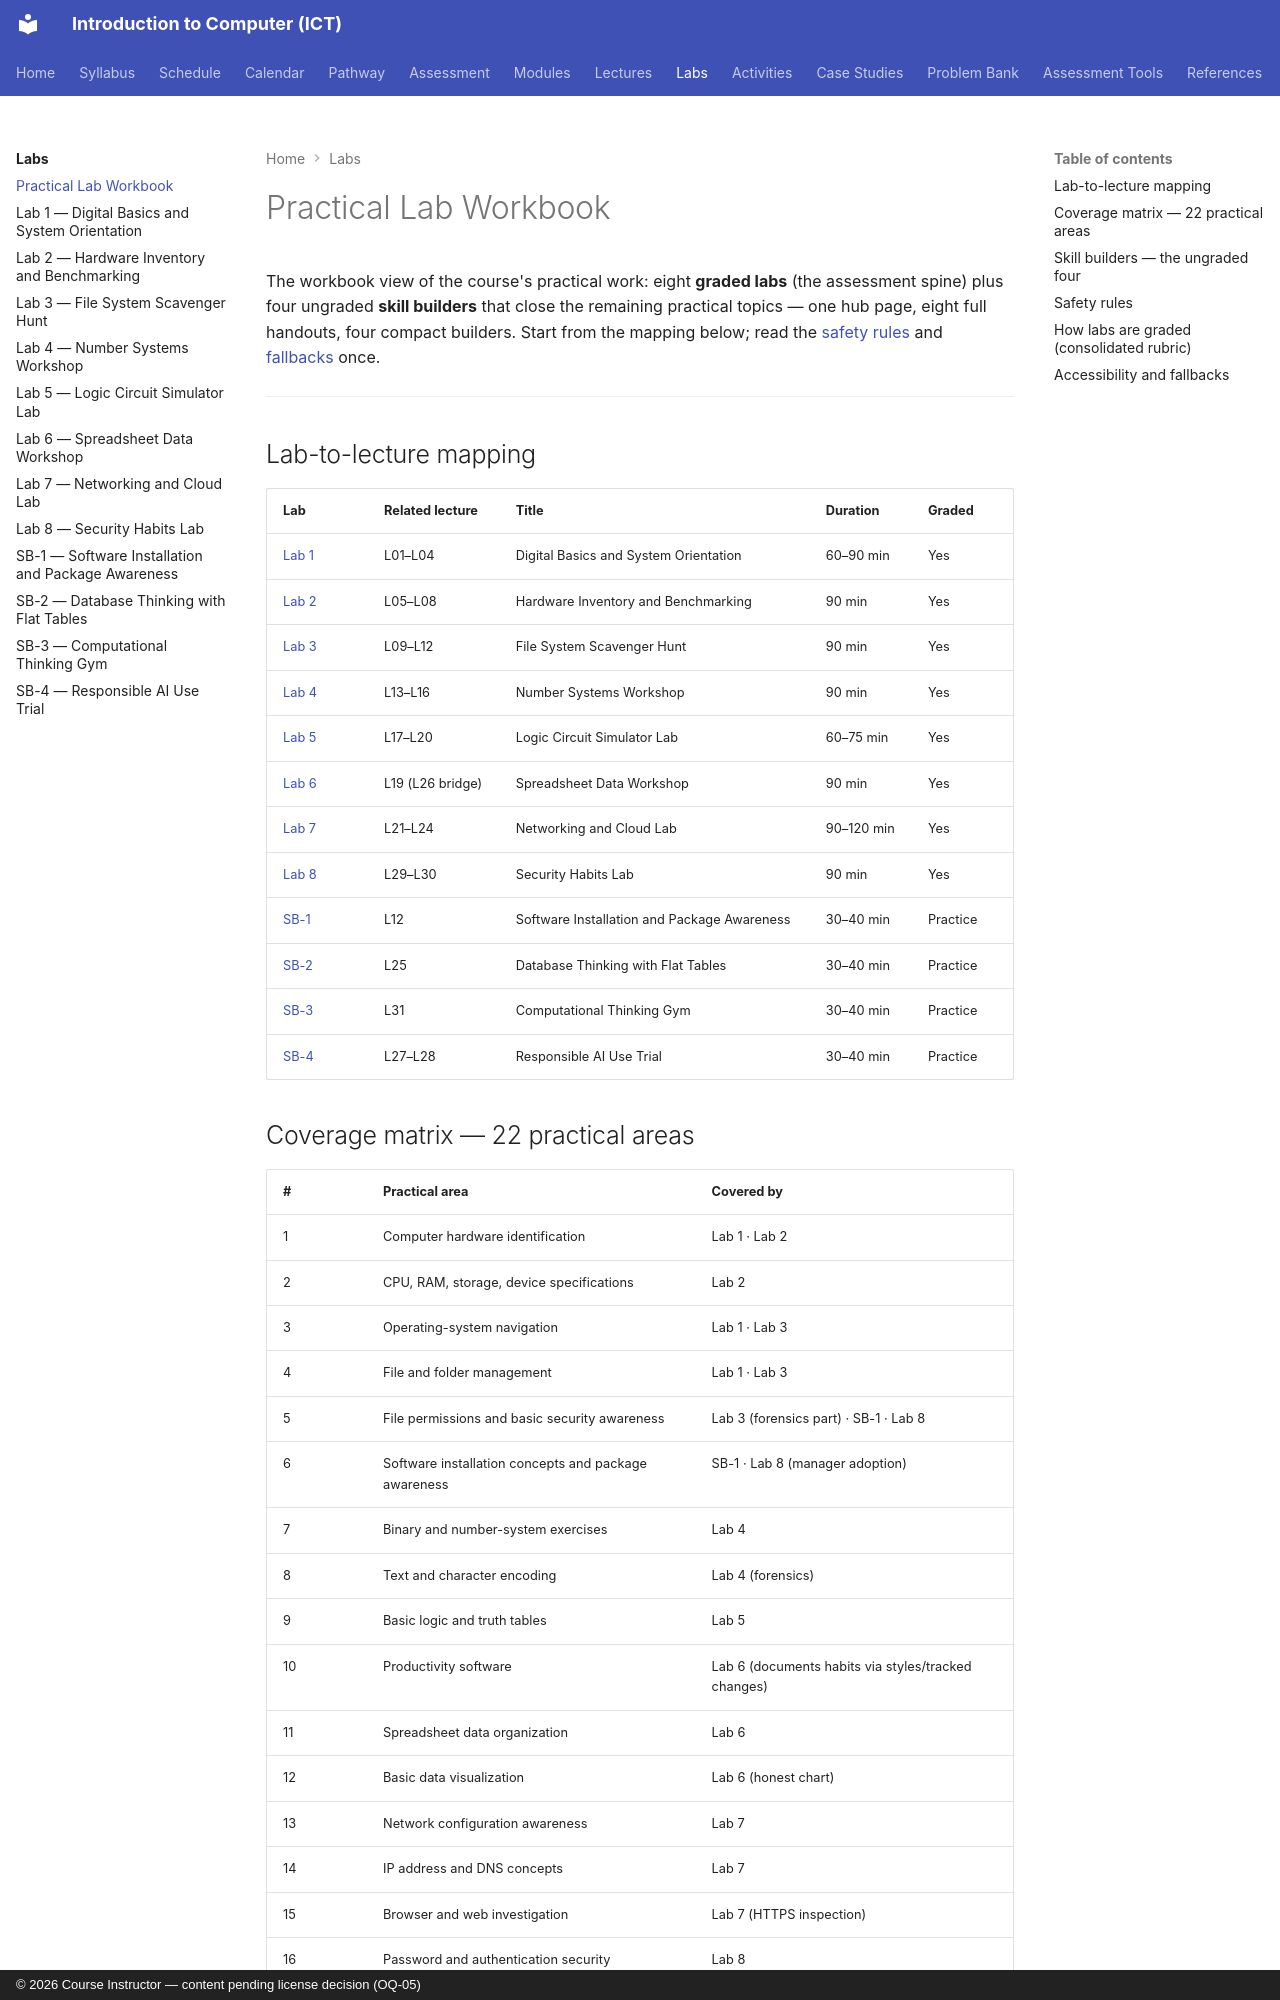

repository: nadeem-majeedch/Introduction-to-Computer-ICT-Course · page: labs/workbook/index.html · generator: mkdocs · copyright: © 2026 Course Instructor — content pending license decision (OQ-05)

# Practical Lab Workbook

The workbook view of the course's practical work: eight **graded labs** (the assessment spine) plus four ungraded **skill builders** that close the remaining practical topics — one hub page, eight full handouts, four compact builders. Start from the mapping below; read the [safety rules](#safety-rules) and [fallbacks](#accessibility-and-fallbacks) once.

---

## Lab-to-lecture mapping

| Lab | Related lecture | Title | Duration | Graded |
|---|---|---|---|---|
| [Lab 1](lab-01-digital-basics-orientation.md) | L01–L04 | Digital Basics and System Orientation | 60–90 min | Yes |
| [Lab 2](lab-02-hardware-inventory-benchmarking.md) | L05–L08 | Hardware Inventory and Benchmarking | 90 min | Yes |
| [Lab 3](lab-03-file-system-scavenger-hunt.md) | L09–L12 | File System Scavenger Hunt | 90 min | Yes |
| [Lab 4](lab-04-number-systems-workshop.md) | L13–L16 | Number Systems Workshop | 90 min | Yes |
| [Lab 5](lab-05-logic-circuit-simulator.md) | L17–L20 | Logic Circuit Simulator Lab | 60–75 min | Yes |
| [Lab 6](lab-06-spreadsheet-data-workshop.md) | L19 (L26 bridge) | Spreadsheet Data Workshop | 90 min | Yes |
| [Lab 7](lab-07-networking-cloud-lab.md) | L21–L24 | Networking and Cloud Lab | 90–120 min | Yes |
| [Lab 8](lab-08-security-habits-lab.md) | L29–L30 | Security Habits Lab | 90 min | Yes |
| [SB-1](sb-01-software-installation.md) | L12 | Software Installation and Package Awareness | 30–40 min | Practice |
| [SB-2](sb-02-database-thinking.md) | L25 | Database Thinking with Flat Tables | 30–40 min | Practice |
| [SB-3](sb-03-computational-thinking-gym.md) | L31 | Computational Thinking Gym | 30–40 min | Practice |
| [SB-4](sb-04-responsible-ai.md) | L27–L28 | Responsible AI Use Trial | 30–40 min | Practice |
